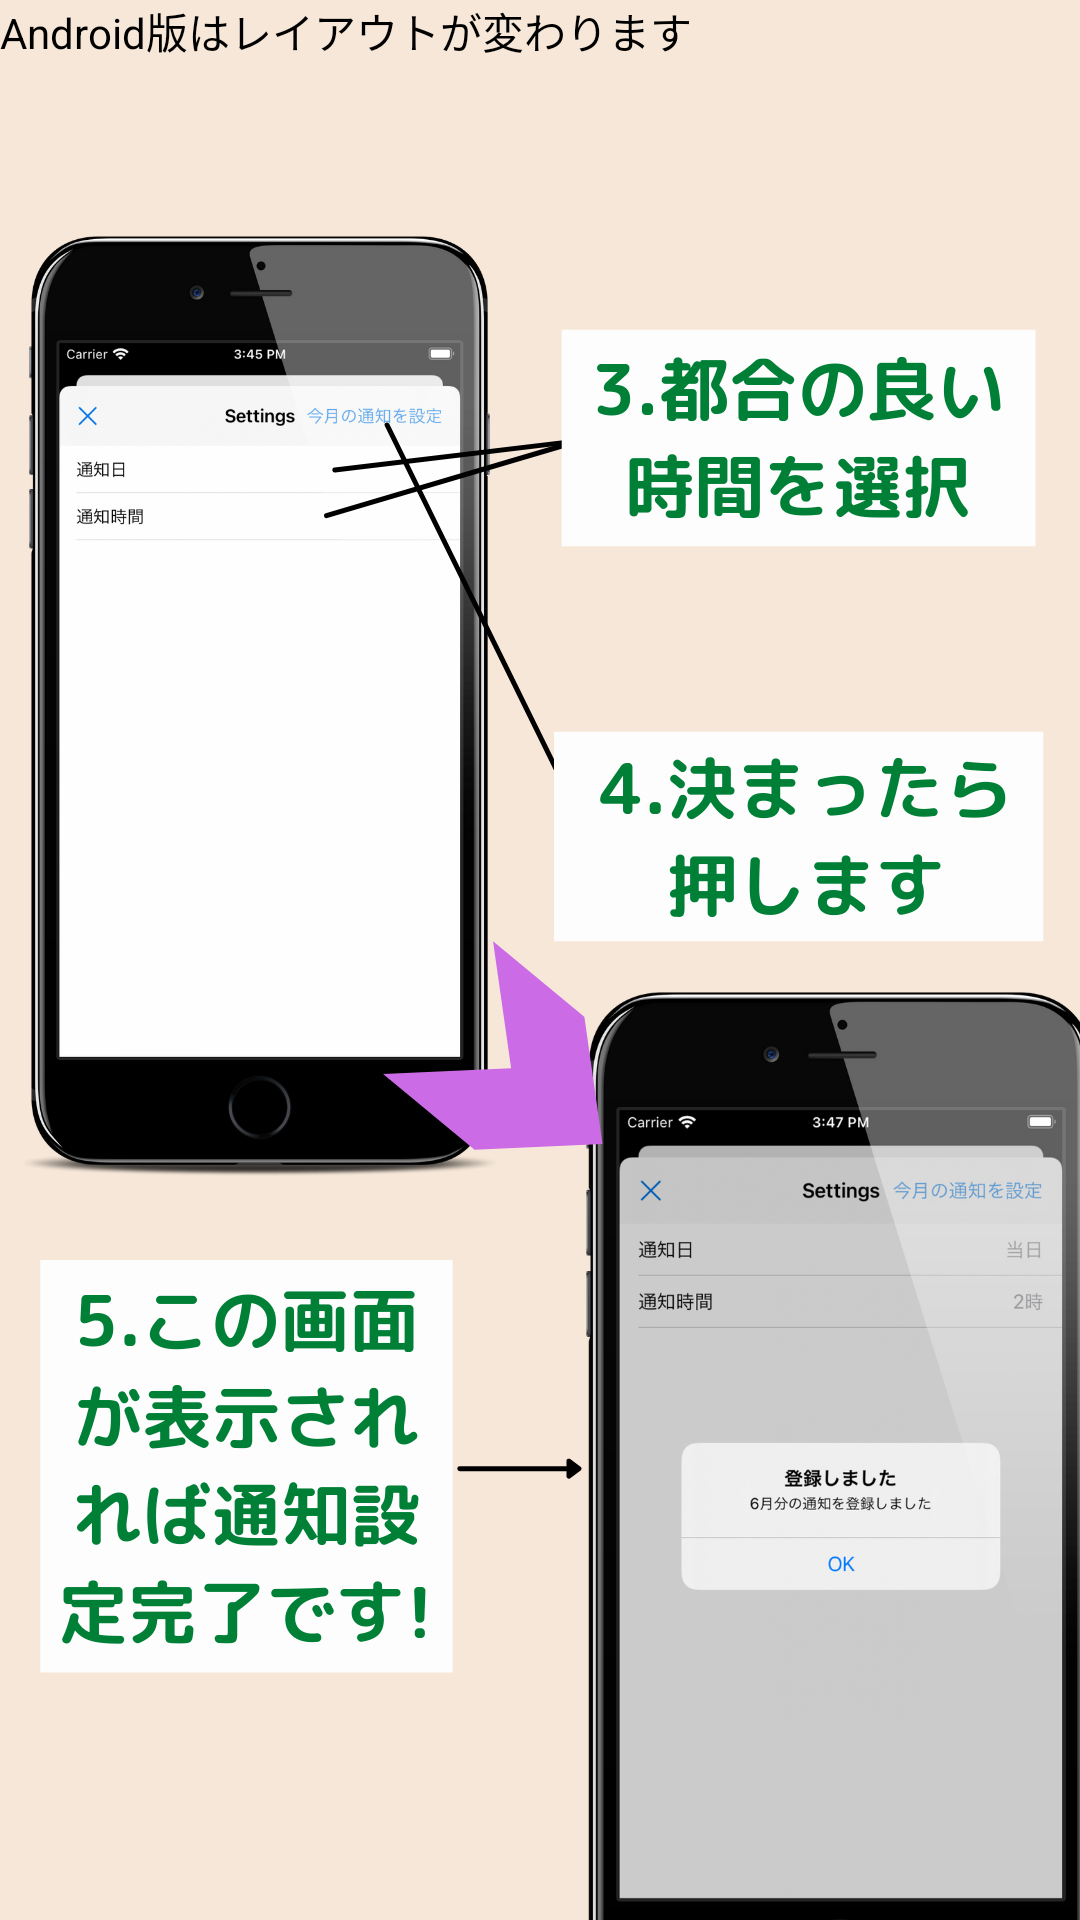

Layout XML and referenced resources for this Android screen:
<!-- AndroidManifest.xml: application theme Theme.HachiojiCalendar -->
<!-- res/layout/fragment_on_boarding2.xml -->
<?xml version="1.0" encoding="utf-8"?>
<FrameLayout xmlns:android="http://schemas.android.com/apk/res/android"
    xmlns:tools="http://schemas.android.com/tools"
    android:layout_width="match_parent"
    android:layout_height="match_parent"
    tools:context=".OnBoarding2Fragment">

    
    <ImageView
        android:id="@+id/onboarding_1"
        android:layout_width="match_parent"
        android:layout_height="match_parent"
        android:src="@drawable/onboarding2" />
    <TextView
        android:id="@+id/textView"
        android:layout_width="wrap_content"
        android:layout_height="wrap_content"
        android:text="Android版はレイアウトが変わります"
        android:textColor="#000000" />
</FrameLayout>
<!-- resources referenced by this layout -->
<resources>
  <!-- drawable onboarding2: png bitmap (drawable-v24, 323523 bytes) -->
  <style name="Theme.HachiojiCalendar" parent="Theme.AppCompat.Light.NoActionBar">
      </style>
</resources>
